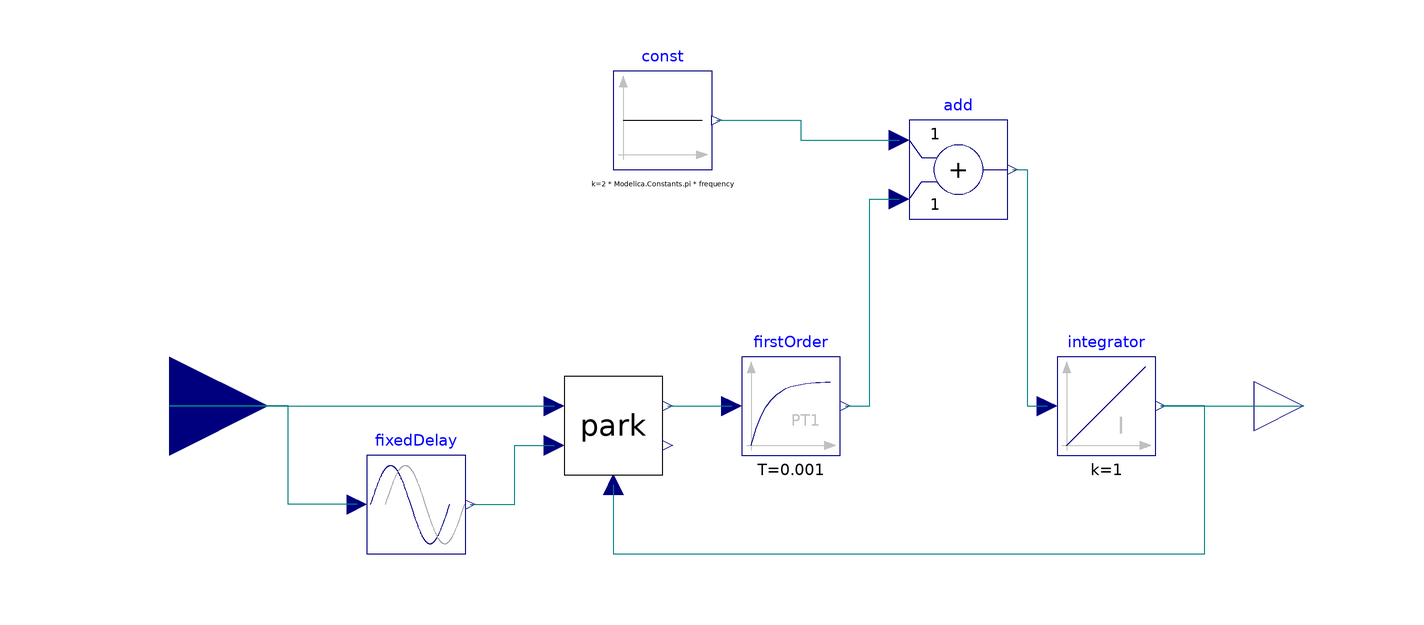

The Modelica model whose source follows is shown above as a component diagram (icons at their Placement, wires along their Line points).

model PLL "Phase-locked loop" 
    annotation (uses(Modelica(version="2.2.1")), Diagram);
    parameter Modelica.SIunits.Frequency frequency=50;
    Modelica.Blocks.Continuous.Integrator integrator 
      annotation (extent=[60,0; 80,20]);
    Modelica.Blocks.Continuous.FirstOrder firstOrder(T=1e-3, k=100) 
      annotation (extent=[-4,0; 16,20]);
    Modelica.Blocks.Nonlinear.FixedDelay fixedDelay(delayTime=1/frequency/4) 
      annotation (extent=[-80,-20; -60,0]);
    Modelica.Blocks.Interfaces.RealInput v annotation (extent=[-140,-10; -100,30]);
    Modelica.Blocks.Interfaces.RealOutput theta 
      annotation (extent=[100,0; 120,20]);
    Park park annotation (extent=[-40,-4; -20,16]);
    Modelica.Blocks.Math.Add add annotation (extent=[30,48; 50,68]);
    Modelica.Blocks.Sources.Constant const(k=2*Modelica.Constants.pi*frequency)
      annotation (extent=[-30,58; -10,78]);
  equation 
    connect(v, park.alpha) 
      annotation (points=[-120,10; -42,10], style(color=74, rgbcolor={0,0,127}));
    connect(fixedDelay.y, park.beta) annotation (points=[-59,-10; -50,-10; -50,2;
          -42,2], style(color=74, rgbcolor={0,0,127}));
    connect(fixedDelay.u, v) annotation (points=[-82,-10; -96,-10; -96,10; -120,
          10], style(color=74, rgbcolor={0,0,127}));
    connect(integrator.y, theta) 
      annotation (points=[81,10; 110,10], style(color=74, rgbcolor={0,0,127}));
    connect(park.theta, integrator.y) annotation (points=[-30,-6; -30,-20; 90,-20;
          90,10; 81,10], style(color=74, rgbcolor={0,0,127}));
    connect(add.y, integrator.u) annotation (points=[51,58; 54,58; 54,10; 58,10], 
        style(color=74, rgbcolor={0,0,127}));
    connect(firstOrder.y, add.u2) annotation (points=[17,10; 22,10; 22,52; 28,
          52], style(color=74, rgbcolor={0,0,127}));
    connect(const.y, add.u1) annotation (points=[-9,68; 8,68; 8,64; 28,64], 
        style(color=74, rgbcolor={0,0,127}));
    connect(park.d, firstOrder.u) annotation (points=[-19,10; -14,10; -14,10; 
          -6,10], style(color=74, rgbcolor={0,0,127}));
  end PLL;